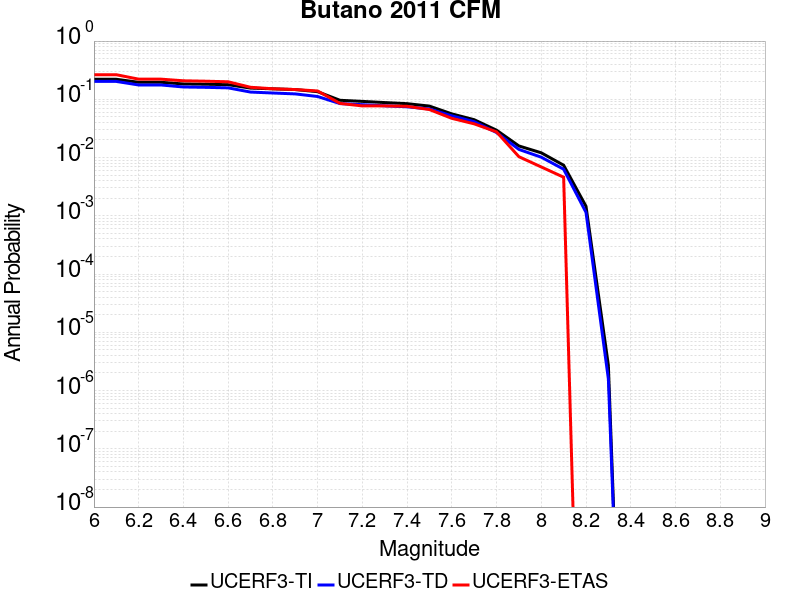

Source data for this figure (header and first rows):
Magnitude, UCERF3-TI Prob, UCERF3-TD Prob, UCERF3-ETAS Prob
6.0, 0.2208, 0.2027, 0.2644
6.1, 0.2208, 0.2027, 0.2644
6.2, 0.1961, 0.1763, 0.2218
6.3, 0.1961, 0.1763, 0.2218
6.4, 0.1835, 0.1628, 0.208
6.5, 0.1814, 0.1606, 0.2046
6.6, 0.1782, 0.1572, 0.2
6.7, 0.1558, 0.1332, 0.1609
6.8, 0.1513, 0.1283, 0.1517
6.9, 0.1471, 0.1238, 0.1471
7.0, 0.1352, 0.1117, 0.1391
7.1, 0.09624, 0.08449, 0.08506
7.2, 0.09211, 0.08085, 0.07701
7.3, 0.08793, 0.07739, 0.07701
7.4, 0.08419, 0.07441, 0.07586
7.5, 0.07648, 0.06833, 0.06667
7.6, 0.05622, 0.05202, 0.04713
7.7, 0.04468, 0.04128, 0.03793
7.8, 0.0295, 0.02692, 0.02759
7.9, 0.01583, 0.01379, 0.01034
8.0, 0.01206, 0.01014, 0.006897
8.1, 0.007389, 0.006308, 0.004598
8.2, 0.001456, 0.001145, 0.0
8.3, 2.7057733E-6, 1.5769889E-6, 0.0
